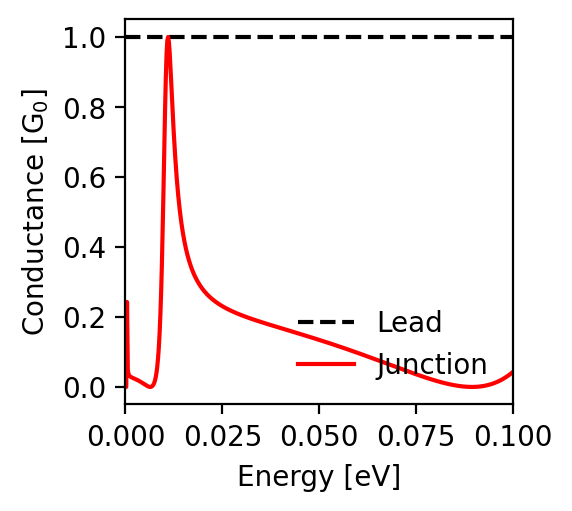

Values plotted in this chart, from the file beside it:
energy; conductance_lead; conductance_junction
-0.1; 1.0; 0.043
-0.0998; 1.0; 0.041
-0.0996; 1.0; 0.039
-0.0994; 1.0; 0.038
-0.0992; 1.0; 0.036
-0.099; 1.0; 0.034
-0.0988; 1.0; 0.033
-0.0986; 1.0; 0.031
-0.0984; 1.0; 0.03
-0.0982; 1.0; 0.028
-0.098; 1.0; 0.027
-0.0978; 1.0; 0.025
-0.0976; 1.0; 0.024
-0.0974; 1.0; 0.023
-0.0972; 1.0; 0.021
-0.097; 1.0; 0.02
-0.0968; 1.0; 0.019
-0.0966; 1.0; 0.018
-0.0964; 1.0; 0.017
-0.0962; 1.0; 0.016
-0.096; 1.0; 0.015
-0.0958; 1.0; 0.014
-0.0956; 1.0; 0.013
-0.0954; 1.0; 0.012
-0.0952; 1.0; 0.011
-0.095; 1.0; 0.01
-0.0948; 1.0; 0.01
-0.0946; 1.0; 0.009
-0.0944; 1.0; 0.008
-0.0942; 1.0; 0.007
-0.094; 1.0; 0.007
-0.0938; 1.0; 0.006
-0.0936; 1.0; 0.006
-0.0934; 1.0; 0.005
-0.0932; 1.0; 0.004
-0.093; 1.0; 0.004
-0.0928; 1.0; 0.004
-0.0926; 1.0; 0.003
-0.0924; 1.0; 0.003
-0.0922; 1.0; 0.002
-0.092; 1.0; 0.002
-0.0918; 1.0; 0.002
-0.0916; 1.0; 0.001
-0.0914; 1.0; 0.001
-0.0912; 1.0; 0.001
-0.091; 1.0; 0.001
-0.0908; 1.0; 0.001
-0.0906; 1.0; 0.0
-0.0904; 1.0; 0.0
-0.0902; 1.0; 0.0
-0.09; 1.0; 0.0
-0.0898; 1.0; 0.0
-0.0896; 1.0; 0.0
-0.0894; 1.0; 0.0
-0.0892; 1.0; 0.0
-0.089; 1.0; 0.0
-0.0888; 1.0; 0.0
-0.0886; 1.0; 0.0
-0.0884; 1.0; 0.0
-0.0882; 1.0; 0.0
... 941 more rows
